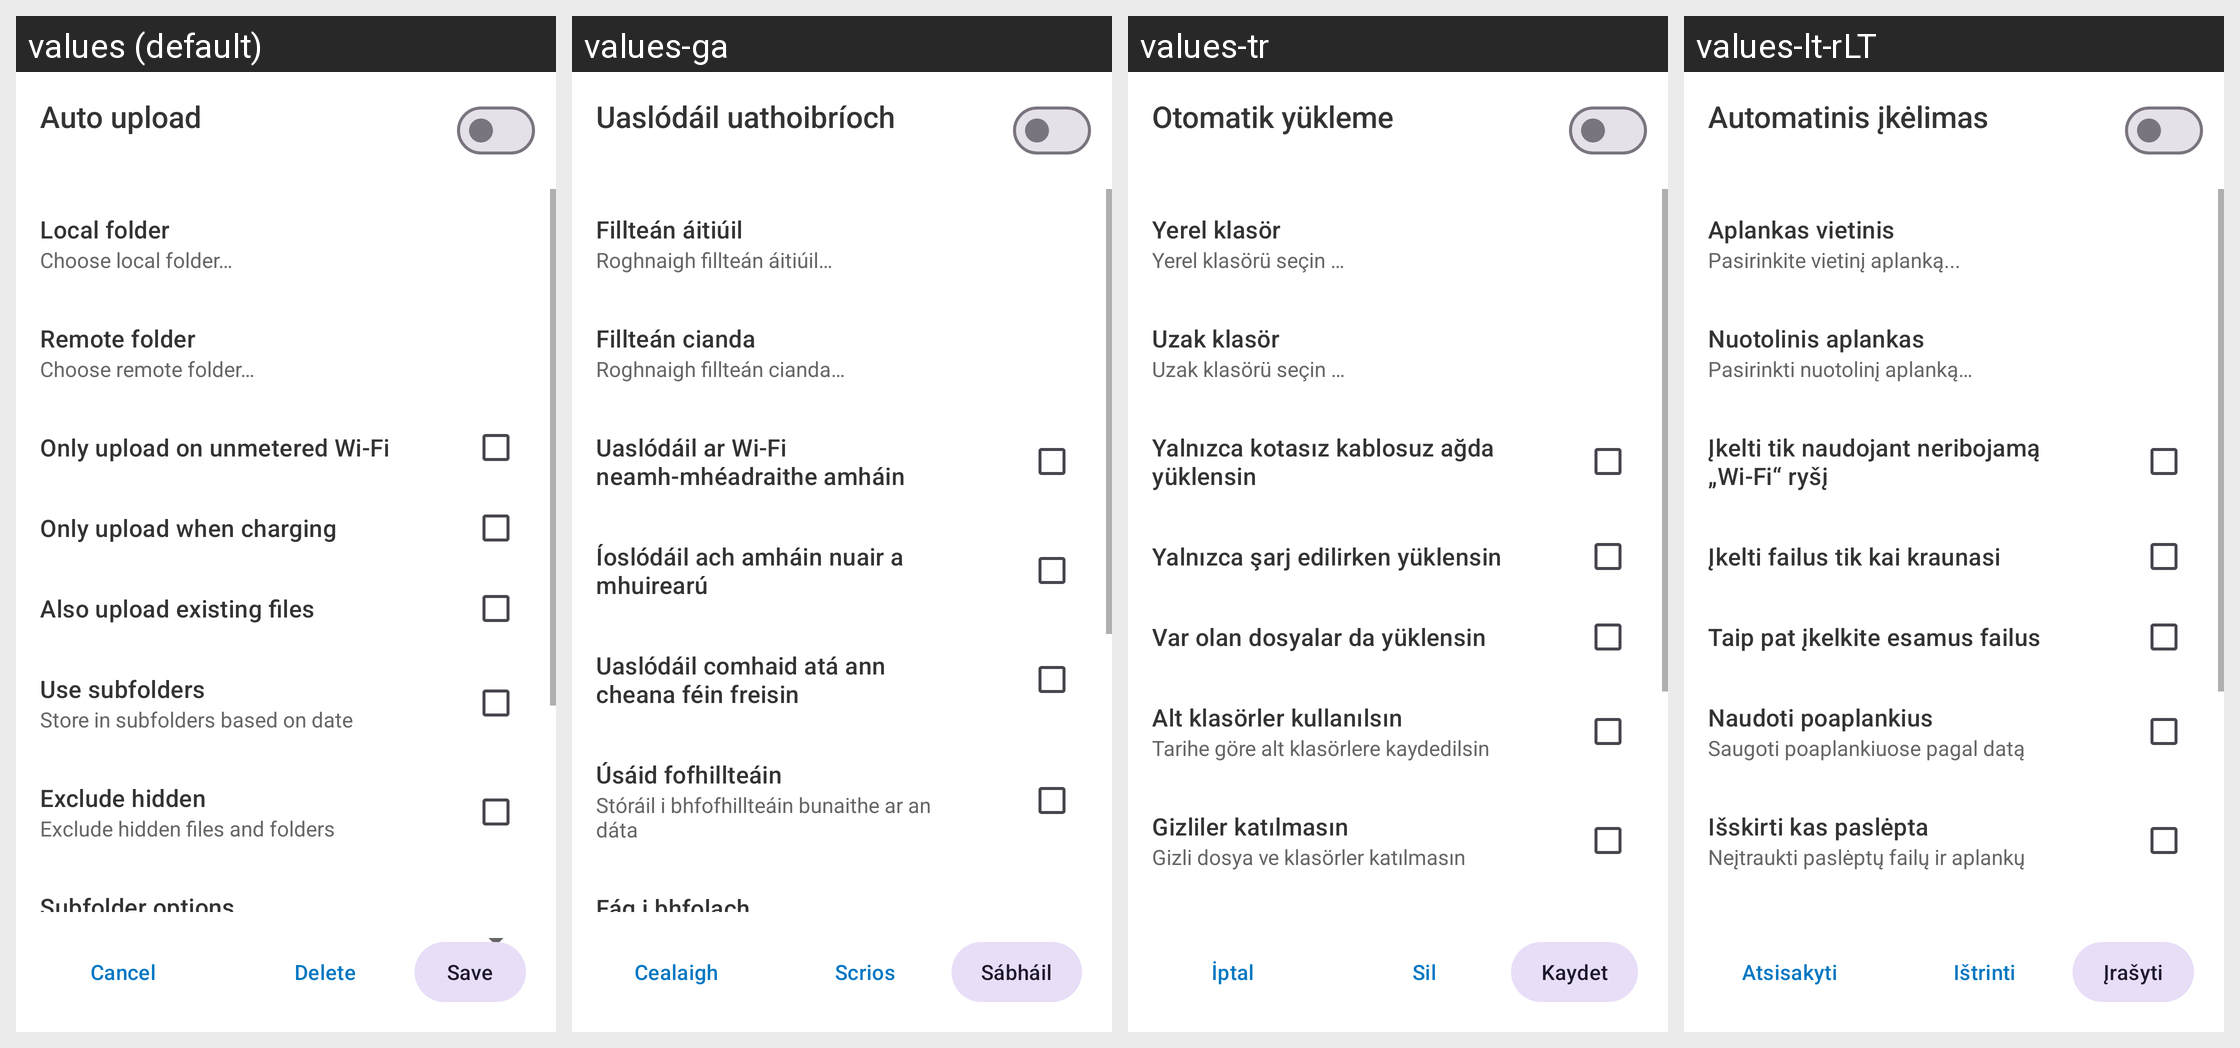

Strings drawn on this Android screen and how each of the app's shown locales translates them:
Android screen res/layout/synced_folders_settings_layout.xml rendered under 4 locales, left to right: values (default), values-ga, values-tr, values-lt-rLT. Device: Nexus 5 (rendered at 1080×1920; each locale shown at half size, 540×960, under a caption strip naming it); theme Theme.ownCloud.Toolbar.
Other locales in the repository, not shown: values-ar, values-ast, values-bg-rBG, values-br, values-ca, values-cs-rCZ, values-da, values-de, values-el, values-eo, values-es, values-es-rAR, values-es-rCR, values-es-rEC, values-es-rGT, values-es-rMX, values-es-rSV, values-eu, values-fa, values-fi-rFI, values-fr, values-gd, values-gl, values-hr, values-hu-rHU, values-in, values-is, values-it, values-iw, values-ja-rJP, values-ka, values-ko, values-lo, values-lv, values-mk, values-nb-rNO, values-nl, values-pl, values-pt-rPT, values-ro, values-ru, values-sc, values-sk-rSK, values-sl, values-sq, values-sr, values-sr-rSP, values-sv, values-th-rTH, values-tk, values-ug, values-uk, values-vi, values-zh-rCN, values-zh-rHK, values-zh-rTW.
Strings drawn on this screen, with the default value and each locale's value (text and hints the layout hard-codes, and strings that could not be matched under every locale, appear in the picture but are not listed):

drawer_synced_folders
  values: Auto upload
  values-ga: Uaslódáil uathoibríoch
  values-tr: Otomatik yükleme
  values-lt-rLT: Automatinis įkėlimas

prefs_synced_folders_local_path_title
  values: Local folder
  values-ga: Fillteán áitiúil
  values-tr: Yerel klasör
  values-lt-rLT: Aplankas vietinis

choose_local_folder
  values: Choose local folder…
  values-ga: Roghnaigh fillteán áitiúil…
  values-tr: Yerel klasörü seçin …
  values-lt-rLT: Pasirinkite vietinį aplanką...

prefs_synced_folders_remote_path_title
  values: Remote folder
  values-ga: Fillteán cianda
  values-tr: Uzak klasör
  values-lt-rLT: Nuotolinis aplankas

choose_remote_folder
  values: Choose remote folder…
  values-ga: Roghnaigh fillteán cianda…
  values-tr: Uzak klasörü seçin …
  values-lt-rLT: Pasirinkti nuotolinį aplanką…

instant_upload_on_charging
  values: Only upload when charging
  values-ga: Íoslódáil ach amháin nuair a mhuirearú
  values-tr: Yalnızca şarj edilirken yüklensin
  values-lt-rLT: Įkelti failus tik kai kraunasi

instant_upload_existing
  values: Also upload existing files
  values-ga: Uaslódáil comhaid atá ann cheana féin freisin
  values-tr: Var olan dosyalar da yüklensin
  values-lt-rLT: Taip pat įkelkite esamus failus

prefs_instant_upload_path_use_subfolders_title
  values: Use subfolders
  values-ga: Úsáid fofhillteáin
  values-tr: Alt klasörler kullanılsın
  values-lt-rLT: Naudoti poaplankius

prefs_instant_upload_path_use_date_subfolders_summary
  values: Store in subfolders based on date
  values-ga: Stóráil i bhfofhillteáin bunaithe ar an dáta
  values-tr: Tarihe göre alt klasörlere kaydedilsin
  values-lt-rLT: Saugoti poaplankiuose pagal datą

prefs_instant_upload_exclude_hidden_title
  values: Exclude hidden
  values-ga: Fág i bhfolach
  values-tr: Gizliler katılmasın
  values-lt-rLT: Išskirti kas paslėpta

common_cancel
  values: Cancel
  values-ga: Cealaigh
  values-tr: İptal
  values-lt-rLT: Atsisakyti

common_delete
  values: Delete
  values-ga: Scrios
  values-tr: Sil
  values-lt-rLT: Ištrinti

common_save
  values: Save
  values-ga: Sábháil
  values-tr: Kaydet
  values-lt-rLT: Įrašyti
